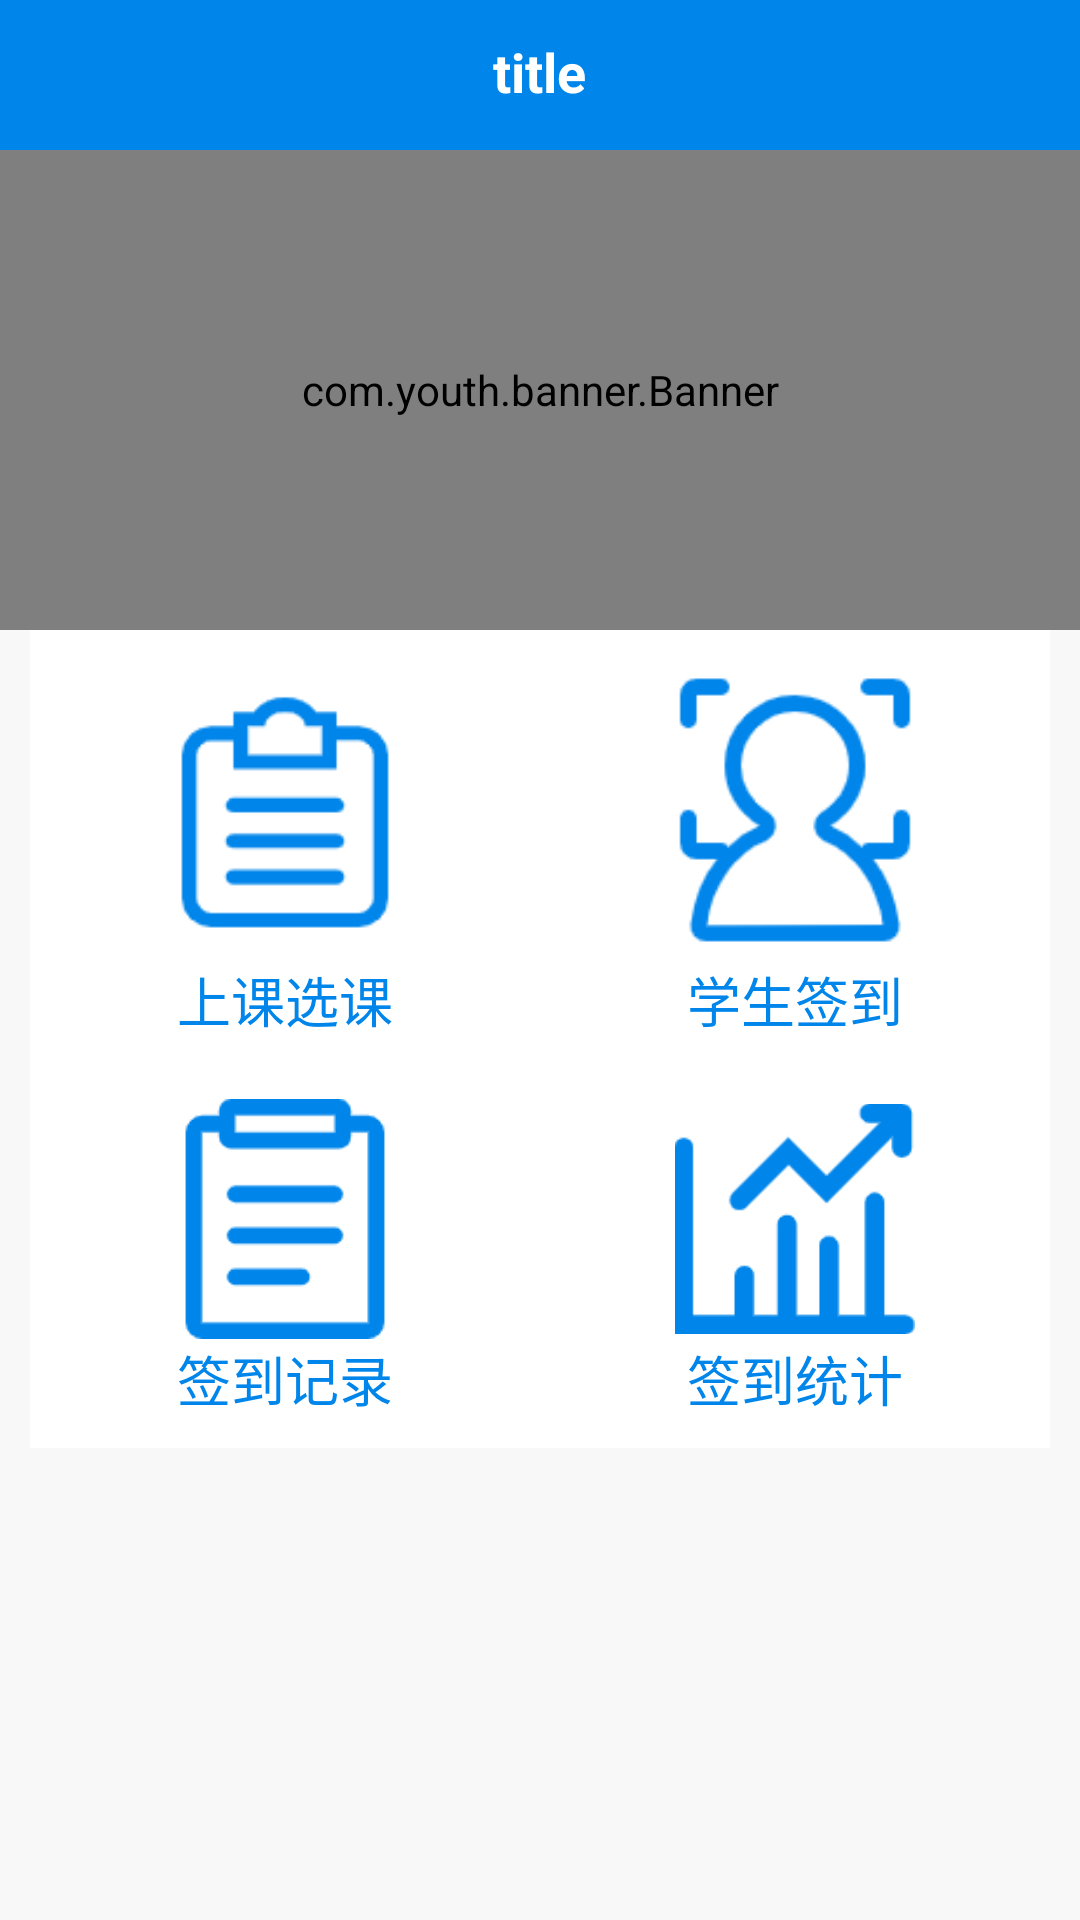

Layout XML and referenced resources for this Android screen:
<!-- AndroidManifest.xml: application theme AppTheme -->
<!-- res/layout/frg_home.xml -->
<?xml version="1.0" encoding="utf-8"?>

<LinearLayout xmlns:android="http://schemas.android.com/apk/res/android"
    xmlns:app="http://schemas.android.com/apk/res-auto"
    xmlns:tools="http://schemas.android.com/tools"
    android:orientation="vertical"
    android:background="#f8f8f8"
    android:layout_width="match_parent"
    android:layout_height="match_parent">
    <include layout="@layout/head_layout"/>
    <com.youth.banner.Banner
        android:layout_margin="@dimen/dp_10"
        android:id="@+id/banner"
        android:layout_width="match_parent"
        android:layout_height="160dp"
        tools:ignore="MissingConstraints"></com.youth.banner.Banner>

    <LinearLayout
        android:layout_marginRight="10dp"
        android:layout_marginLeft="10dp"
        android:background="@color/white"
        android:orientation="horizontal"
        android:layout_width="match_parent"
        android:layout_height="wrap_content">
        <LinearLayout
            android:id="@+id/ll_xk"
            android:padding="10dp"
            android:gravity="center"
            android:layout_weight="1"
            android:orientation="vertical"
            android:layout_width="0dp"
            android:layout_height="wrap_content">
            <ImageView
                android:src="@mipmap/xk"
                android:layout_width="100dp"
                android:layout_height="100dp" />
            <TextView
                android:textColor="@color/colorPrimary"
                android:textSize="18sp"
                android:text="上课选课"
                android:layout_width="wrap_content"
                android:layout_height="wrap_content" />
        </LinearLayout>
        <LinearLayout
            android:id="@+id/ll_face"
            android:padding="10dp"
            android:gravity="center"
            android:layout_weight="1"
            android:orientation="vertical"
            android:layout_width="0dp"
            android:layout_height="wrap_content">
            <ImageView
                android:src="@mipmap/face"
                android:layout_width="100dp"
                android:layout_height="100dp" />
            <TextView
                android:textColor="@color/colorPrimary"
                android:textSize="18sp"
                android:text="学生签到"
                android:layout_width="wrap_content"
                android:layout_height="wrap_content" />
        </LinearLayout>
    </LinearLayout>
    <LinearLayout
        android:layout_marginRight="10dp"
        android:layout_marginLeft="10dp"
        android:background="@color/white"
        android:orientation="horizontal"
        android:layout_width="match_parent"
        android:layout_height="wrap_content">
        <LinearLayout
            android:id="@+id/ll_record"
            android:padding="10dp"
            android:gravity="center"
            android:layout_weight="1"
            android:orientation="vertical"
            android:layout_width="0dp"
            android:layout_height="wrap_content">
            <ImageView
                android:src="@mipmap/record"
                android:layout_width="80dp"
                android:layout_height="80dp" />
            <TextView
                android:textColor="@color/colorPrimary"
                android:textSize="18sp"
                android:text="签到记录"
                android:layout_width="wrap_content"
                android:layout_height="wrap_content" />
        </LinearLayout>
        <LinearLayout
            android:id="@+id/ll_tj"
            android:padding="10dp"
            android:gravity="center"
            android:layout_weight="1"
            android:orientation="vertical"
            android:layout_width="0dp"
            android:layout_height="wrap_content">
            <ImageView
                android:src="@mipmap/tj"
                android:layout_width="80dp"
                android:layout_height="80dp" />
            <TextView
                android:textColor="@color/colorPrimary"
                android:textSize="18sp"
                android:text="签到统计"
                android:layout_width="wrap_content"
                android:layout_height="wrap_content" />
        </LinearLayout>
    </LinearLayout>
</LinearLayout>
<!-- res/layout/head_layout.xml (included above) -->
<?xml version="1.0" encoding="utf-8"?>

<RelativeLayout

    android:background="@color/colorPrimary"
    xmlns:android="http://schemas.android.com/apk/res/android" android:layout_width="match_parent"
    android:layout_height="50dp">
    <RelativeLayout
        android:layout_width="match_parent"
        android:layout_height="48dp">
        <ImageView
            android:visibility="gone"
            android:id="@+id/iv_back"
            android:layout_centerVertical="true"
            android:layout_marginLeft="15dp"
            android:src="@drawable/back"
            android:layout_width="25dp"
            android:layout_height="25dp" />
        <TextView
            android:layout_centerInParent="true"
            android:text="title"
            android:textStyle="bold"
            android:textColor="@color/white"
            android:textSize="18sp"
            android:id="@+id/tv_title"
            android:layout_width="wrap_content"
            android:layout_height="wrap_content" />
        <TextView
            android:layout_centerVertical="true"
            android:layout_alignParentRight="true"
            android:text=""
            android:layout_marginRight="12dp"
            android:textColor="@color/white"
            android:textSize="16sp"
            android:id="@+id/tv_right"
            android:layout_width="wrap_content"
            android:layout_height="wrap_content" />
        <TextView
            android:layout_centerVertical="true"
            android:layout_alignParentRight="true"
            android:text=""
            android:layout_marginRight="50dp"
            android:textColor="@color/white"
            android:textSize="16sp"
            android:id="@+id/tv_right1"
            android:layout_width="wrap_content"
            android:layout_height="wrap_content" />
    </RelativeLayout>

</RelativeLayout>
<!-- resources referenced by this layout -->
<resources>
  <color name="colorPrimary">#0085EA</color>
  <!-- mipmap face: png bitmap (mipmap-xxhdpi, 4540 bytes) -->
  <!-- mipmap record: png bitmap (mipmap-xxhdpi, 2018 bytes) -->
  <!-- mipmap tj: png bitmap (mipmap-xxhdpi, 2572 bytes) -->
  <!-- mipmap xk: png bitmap (mipmap-xxhdpi, 2309 bytes) -->
  <style name="AppTheme" parent="Theme.AppCompat.DayNight.NoActionBar">
          
          <item name="colorPrimary">@color/colorPrimary</item>
          <item name="colorPrimaryDark">@color/colorPrimaryDark</item>
          <item name="colorAccent">@color/colorAccent</item>
      </style>
  <color name="colorPrimaryDark">#0085EA</color>
  <color name="colorAccent">#050D22</color>
  <!-- not gathered from this repository: default colours our renderer supplied (Android Studio template values) -->
  <color name="white">#FFFFFFFF</color>
</resources>
